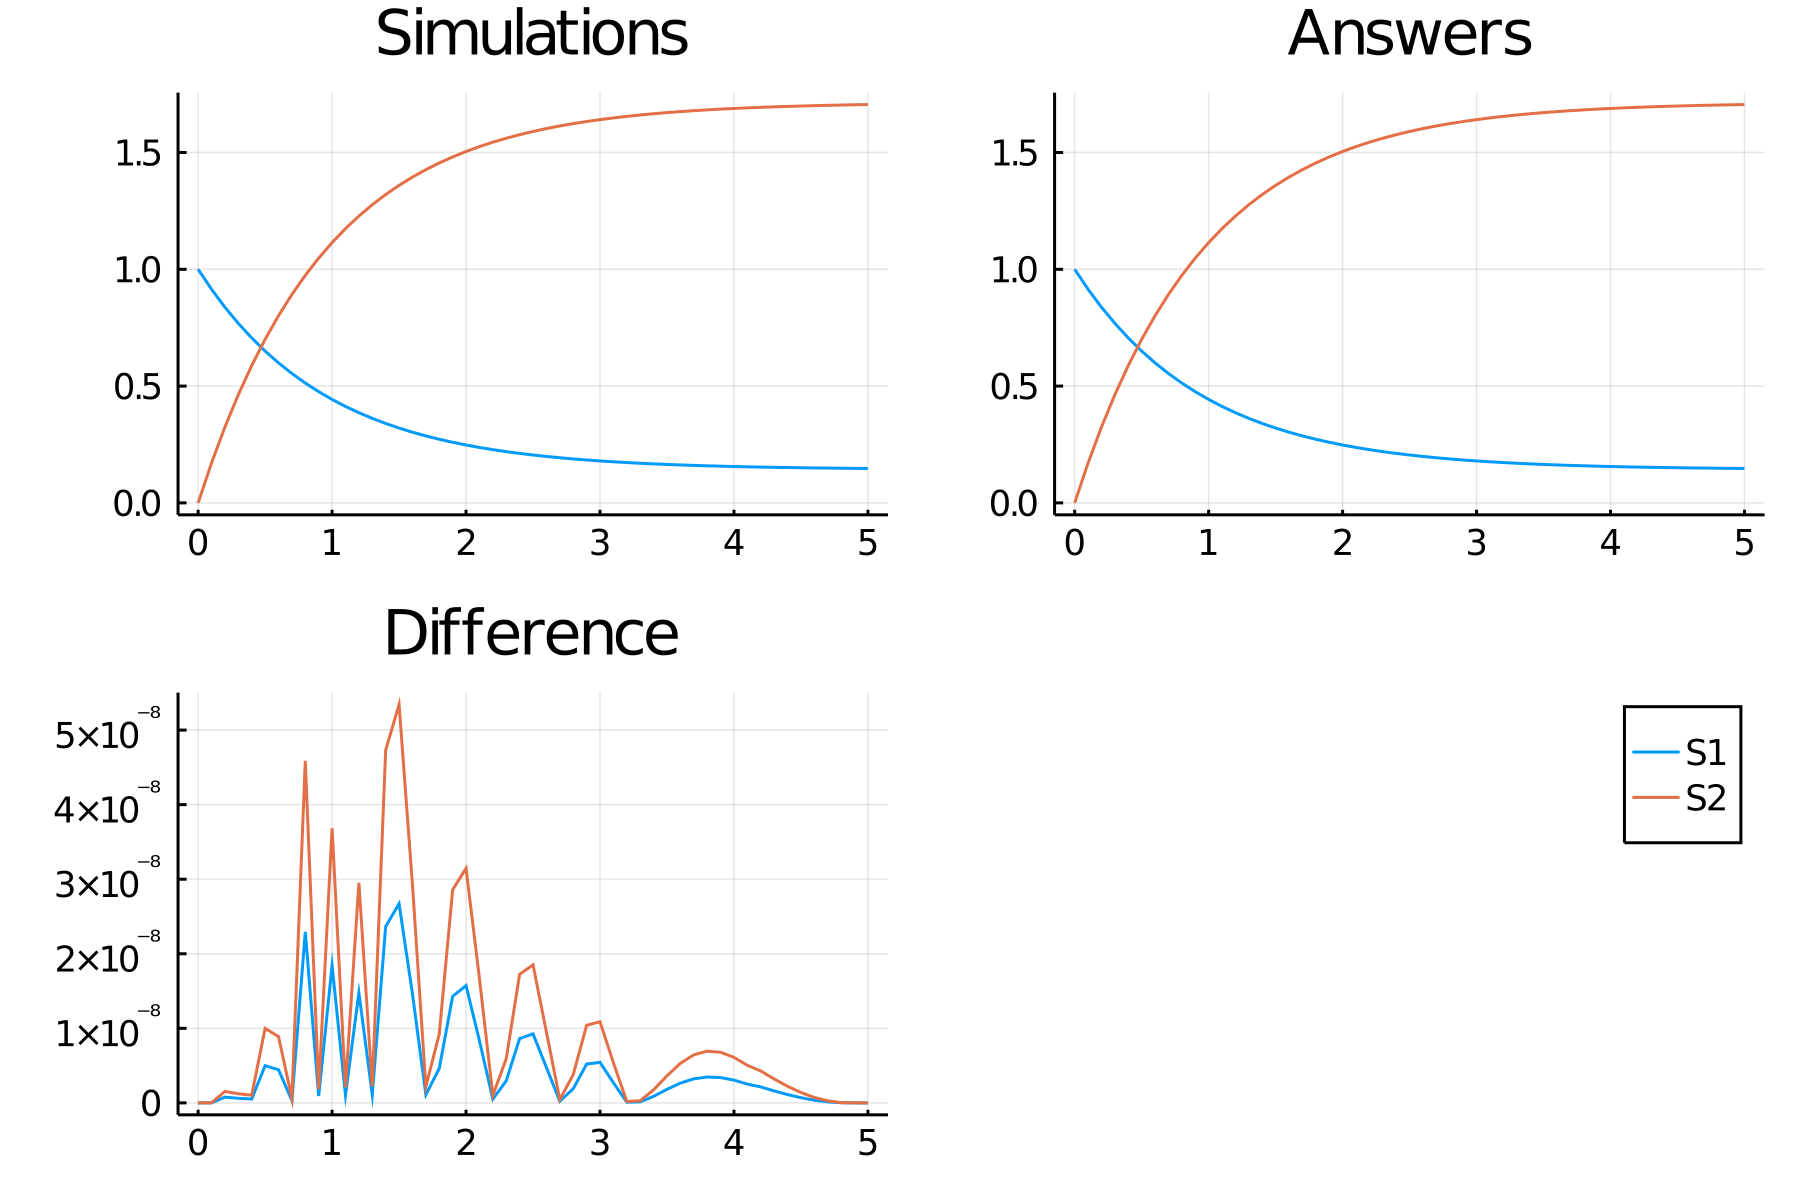

The data file committed next to this chart (first rows):
time, S1_, S2_
0.0, 1.0, 0.0
0.1, 0.9146, 0.1709
0.2, 0.8376, 0.3247
0.3, 0.7684, 0.4632
0.4, 0.706, 0.5879
0.5, 0.6499, 0.7002
0.6, 0.5994, 0.8013
0.7, 0.5539, 0.8923
0.8, 0.5129, 0.9742
0.9, 0.476, 1.048
1.0, 0.4428, 1.114
1.1, 0.4129, 1.174
1.2, 0.386, 1.228
1.3, 0.3618, 1.276
1.4, 0.3399, 1.32
1.5, 0.3203, 1.359
1.6, 0.3026, 1.395
1.7, 0.2867, 1.427
1.8, 0.2723, 1.455
1.9, 0.2594, 1.481
2.0, 0.2478, 1.504
2.1, 0.2374, 1.525
2.2, 0.2279, 1.544
2.3, 0.2195, 1.561
2.4, 0.2118, 1.576
2.5, 0.2049, 1.59
2.6, 0.1988, 1.602
2.7, 0.1932, 1.614
2.8, 0.1882, 1.624
2.9, 0.1837, 1.633
3.0, 0.1796, 1.641
3.1, 0.1759, 1.648
3.2, 0.1726, 1.655
3.3, 0.1697, 1.661
3.4, 0.167, 1.666
3.5, 0.1646, 1.671
3.6, 0.1624, 1.675
3.7, 0.1605, 1.679
3.8, 0.1587, 1.683
3.9, 0.1571, 1.686
4.0, 0.1557, 1.689
4.1, 0.1544, 1.691
4.2, 0.1533, 1.693
4.3, 0.1522, 1.696
4.4, 0.1513, 1.697
4.5, 0.1505, 1.699
4.6, 0.1497, 1.701
4.7, 0.149, 1.702
4.8, 0.1484, 1.703
4.9, 0.1479, 1.704
5.0, 0.1474, 1.705
